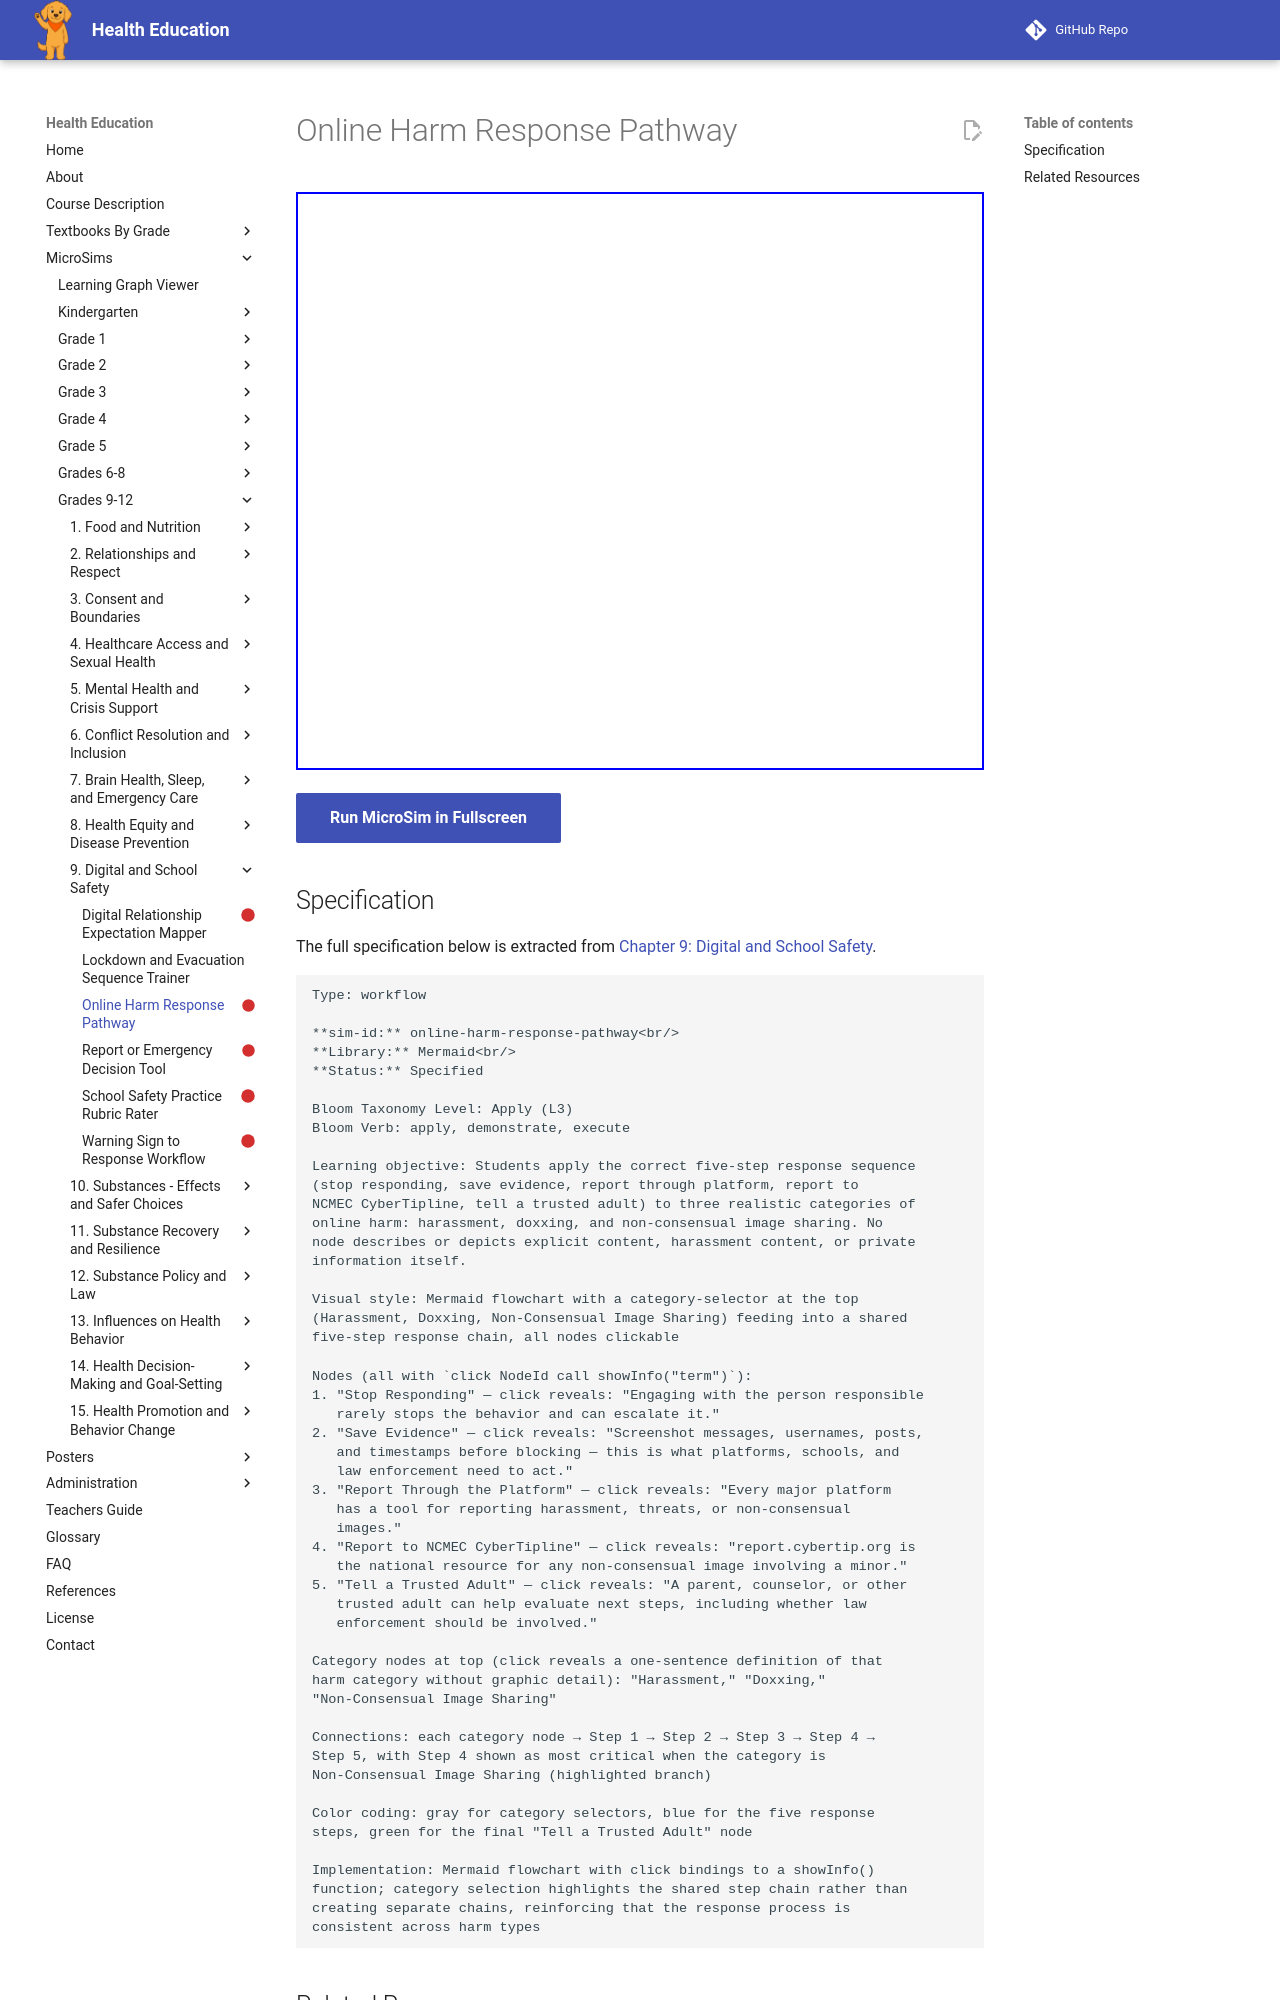

repository: dmccreary/health-education · page: sims/online-harm-response-pathway/index.html · generator: mkdocs

---
title: Online Harm Response Pathway
description: Students apply the correct five-step response sequence
status: scaffold
library: Mermaid
bloom_level: Apply (L3)
---

# Online Harm Response Pathway



<iframe src="main.html" width="100%" height="578px"></iframe>

[Run MicroSim in Fullscreen](main.html){ .md-button .md-button--primary }
